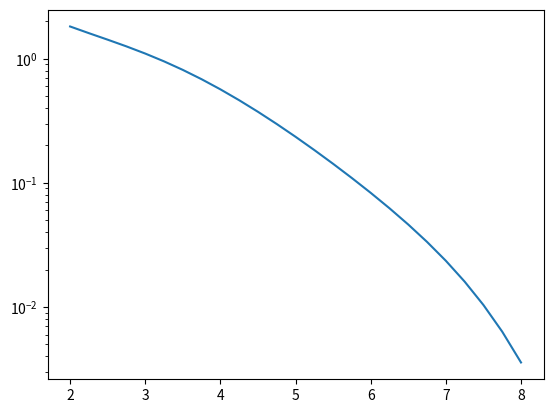

Write Python code to recreate this figure.
import numpy as np
import matplotlib.pyplot as plt


print("Testing neutrino spectrum.")

spectral_coefficients_Pu241 = np.array([ 3.251 , -3.024 , 1.428 , -3.675e-1 , 4.253e-2 , -1.896e-3 ])

print("Plutonium 241 data:", spectral_coefficients_Pu241)

def Spectrum_Pu241( E ):
    """ This funtion implements the Huber-Muelle Model from arXiv:1101.2663, table 6 """
    exponent = 0
    for i in range(6):
        exponent += spectral_coefficients_Pu241[i]*np.power(E,i)
    return np.exp(exponent)

energy_range = np.linspace( 2., 8., 25)

spectral_values = Spectrum_Pu241(energy_range)

print(spectral_values)

plt.plot(energy_range,spectral_values)
plt.yscale("log")
plt.show()
